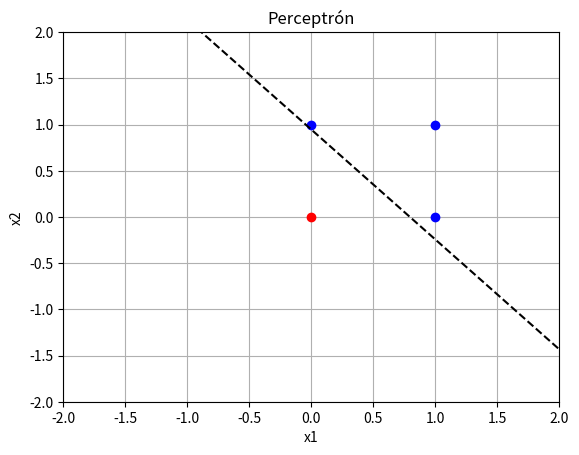

This figure's Python source:
import numpy as np
import matplotlib.pyplot as plt

class Perceptron:

  def __init__(self, n_inputs, learning_rate):
    self.w = - 1 + 2 * np.random.rand(n_inputs)
    self.b = - 1 + 2 * np.random.rand()
    self.eta = learning_rate

  def predict(self, X):
    _, p = X.shape
    y_est = np.zeros(p)
    for i in range(p):
      y_est[i] = np.dot(self.w, X[:,i])+self.b
      if y_est[i] >= 0:
        y_est[i]=1
      else:
        y_est[i]=0
    return y_est

  def fit(self, X, Y, epochs=50):
    _, p = X.shape
    for _ in range(epochs):
      for i in range(p):
        y_est = self.predict(X[:,i].reshape(-1,1))
        self.w += self.eta * (Y[i]-y_est) * X[:,i]
        self.b += self.eta * (Y[i]-y_est)

# Función para dibujar superficie de desición
def draw_2d_percep(model):
  w1, w2, b = model.w[0], model.w[1], model.b 
  plt.plot([-2, 2],[(1/w2)*(-w1*(-2)-b),(1/w2)*(-w1*2-b)],'--k')

# Instanciar el modelo
model = Perceptron(2, 0.1)

# Datos
X = np.array([[0, 0, 1, 1],
              [0, 1, 0, 1]])
Y = np.array( [0, 1, 1, 1])

# Entrenar
model.fit(X,Y)

# Predicción
model.predict(X)

# Primero dibujemos los puntos
_, p = X.shape
for i in range(p):
  if Y[i] == 0:
    plt.plot(X[0,i],X[1,i], 'or')
  else:
    plt.plot(X[0,i],X[1,i], 'ob')

plt.title('Perceptrón')
plt.grid('on')
plt.xlim([-2,2])
plt.ylim([-2,2])
plt.xlabel(r'x1')
plt.ylabel(r'x2')

draw_2d_percep(model)